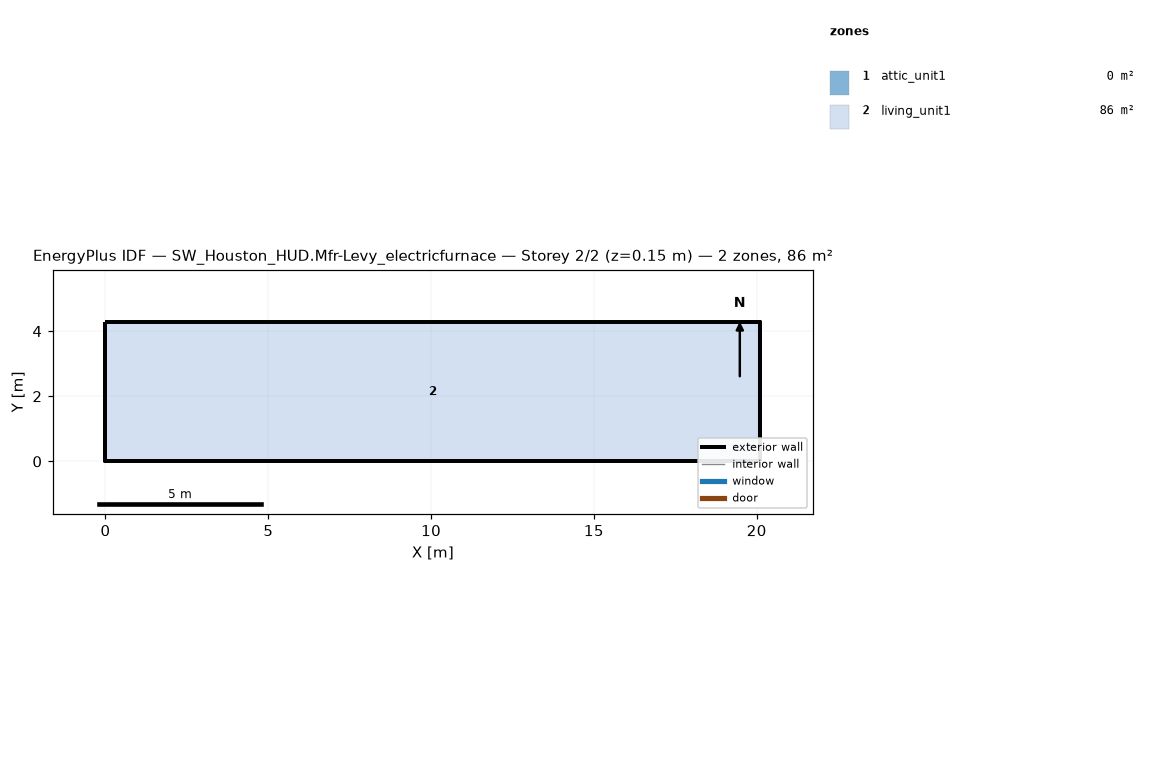
=== STOREY PLAN SPEC (per zone: floor XY polygon, exterior-wall plan segments, windows/doors) ===
zone 1: attic_unit1  (0.0 m²)
  exterior wall: (20.11, 0.00) – (20.11, 4.27) – (20.11, 2.13)  [6.4 m]
  exterior wall: (0.00, 4.27) – (0.00, 0.00) – (0.00, 2.13)  [6.4 m]
zone 2: living_unit1  (85.9 m²)
  floor: (0.00, 0.00) (0.00, 4.27) (20.11, 4.27) (20.11, 0.00)
  exterior wall: (0.00, 0.00) – (20.11, 0.00)  [20.1 m]
  exterior wall: (20.11, 0.00) – (20.11, 4.27)  [4.3 m]
  exterior wall: (20.11, 4.27) – (0.00, 4.27)  [20.1 m]
  exterior wall: (0.00, 4.27) – (0.00, 0.00)  [4.3 m]

=== DERIVED (storey summary) ===
Building: SW_Houston_HUD.Mfr-Levy_electricfurnace
Storey: 2 of 2  (floor level z = 0.15 m)
Storey gross floor area: 85.9 m²
Zones on this storey: 2
  - attic_unit1: floor 0.0 m²; exterior wall 12.8 m (1.3 m²); WWR 0.0%
  - living_unit1: floor 85.9 m²; exterior wall 48.8 m (111.5 m²); WWR 0.0%
Zone adjacency: (none detected)